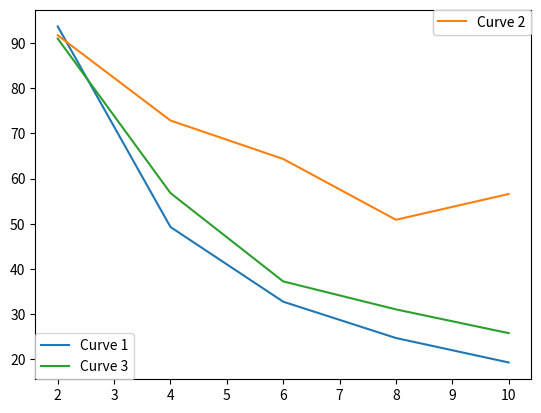

Here is the Python script that generated this plot:
# import numpy as np
# import matplotlib.pyplot as plt
# from simplicial import SimplicialComplex
# from mogutda import SimplicialComplex, AlphaComplex
#
# n = 30 #number of points to generate
#
# #generate space of parameter
# theta = np.linspace(0, 2.0*np.pi, n)
# a, b, r = 0.0, 0.0, 5.0
# x = a + r*np.cos(theta)
# y = b + r*np.sin(theta)
#
# x2 = np.random.uniform(-0.75,0.75,n) + x #add some "jitteriness" to the points
# y2 = np.random.uniform(-0.75,0.75,n) + y
# fig, ax = plt.subplots()
# ax.scatter(x2,y2)
#
# data = np.array([[1,4],[1,1],[6,1],[6,4]])
# #for example... this is with a small epsilon, to illustrate the presence of a 1-dimensional cycle
# graph = SimplicialComplex.generate_graph(raw_data=data, epsilon=5.1)
# ripsComplex = SimplicialComplex.rips(nodes=graph[0], edges=graph[1], k=3)
# SimplicialComplex.draw(origData=data, ripsComplex=ripsComplex, axes=[0,7,0,5])
######################################
import matplotlib.pyplot as plt

fig, ax = plt.subplots()
x = [2, 4, 6, 8, 10]
y1 = [93.65, 49.3, 32.78, 24.75, 19.34]
y2 = [91.7, 72.85, 64.35, 50.9, 56.6]
y3 = [90.95, 56.8, 37.27, 31.08, 25.83]
curve1, = ax.plot(x, y1, label='Curve 1')
curve2, = ax.plot(x, y2, label='Curve 2')
curve3, = ax.plot(x, y3, label='Curve 3')

# 将图例分成两部分，其中一部分放置在左下角，另一部分放置在右上角
legend1 = ax.legend(handles=[curve1, curve3], loc='lower left', borderaxespad=0)
legend2 = ax.legend(handles=[curve2], loc='upper right', borderaxespad=0)

# 将两个图例框添加到Axes对象中
ax.add_artist(legend1)
ax.add_artist(legend2)

plt.show()